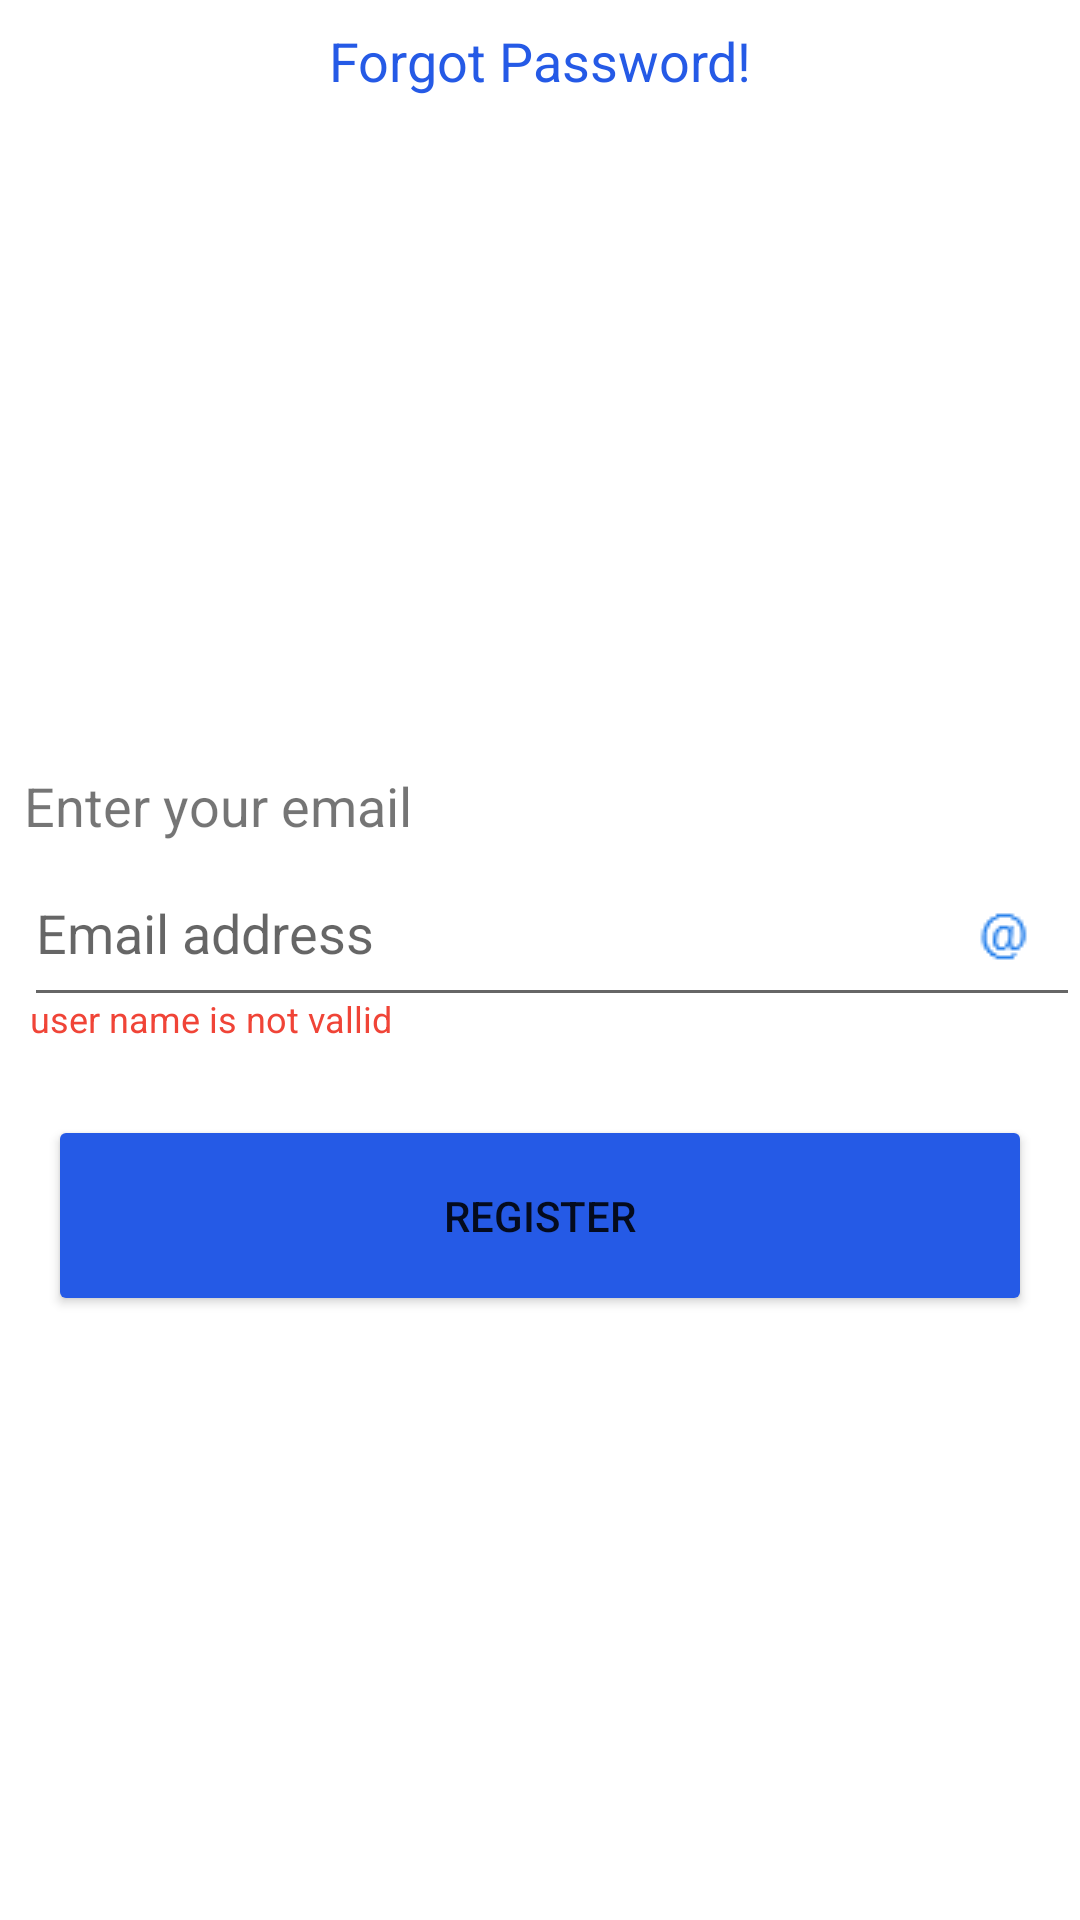

The Android layout XML behind this screen, and the referenced resources:
<!-- AndroidManifest.xml: application theme Theme.DanzhehPlus -->
<!-- res/layout/fragment_forgot_pass.xml -->
<?xml version="1.0" encoding="utf-8"?>
<LinearLayout xmlns:android="http://schemas.android.com/apk/res/android"
    xmlns:tools="http://schemas.android.com/tools"
    android:layout_width="match_parent"
    android:layout_height="match_parent"
    android:orientation="vertical"
    tools:context=".fragments.StarterPages.ForgotPassFragment">

    <TextView

        android:layout_width="match_parent"
        android:layout_height="wrap_content"
        android:layout_marginTop="8dp"
        android:gravity="center"
        android:text="@string/forgottenPass"
        android:textColor="@color/theBlue"
        android:textSize="18sp" />

    <ImageView
        android:layout_width="match_parent"
        android:layout_height="200dp"
        android:layout_marginTop="8dp"
        android:src="@drawable/vecror_one" />

    <TextView

        android:layout_width="match_parent"
        android:layout_height="wrap_content"
        android:layout_marginStart="8dp"
        android:layout_marginTop="16dp"
        android:text="@string/enter_your_email"
        android:textSize="18sp" />


    <com.google.android.material.textfield.TextInputEditText
        android:id="@+id/edtEmailForgot"
        android:layout_width="match_parent"
        android:layout_height="wrap_content"
        android:layout_marginStart="8dp"
        android:layout_marginTop="8dp"
        android:drawableEnd="@drawable/vc_ad"
        android:hint="@string/EmailAddress"
        android:paddingEnd="16dp"
        android:paddingBottom="16dp"
        tools:ignore="RtlSymmetry" />

    <TextView
        android:id="@+id/txtErrEmail"
        android:layout_width="wrap_content"
        android:layout_height="wrap_content"
        android:layout_marginStart="10dp"
        android:layout_marginTop="-8dp"
        android:text="@string/usernotvalid"
        android:textColor="@color/err_red"
        android:textSize="12dp" />

    <Button
        android:layout_width="match_parent"
        android:layout_height="wrap_content"
        android:layout_gravity="center"
        android:layout_marginEnd="16dp"
        android:layout_marginStart="16dp"
        android:layout_marginTop="24dp"
        android:backgroundTint="@color/theBlue"
        android:padding="24dp"
        android:text="Register" />


</LinearLayout>
<!-- resources referenced by this layout -->
<resources>
  <color name="err_red">#F04437</color>
  <color name="theBlue">#255AE6</color>
  <!-- drawable vc_ad: png bitmap (drawable, 425 bytes) -->
  <string name="EmailAddress">Email address</string>
  <string name="enter_your_email">Enter your email</string>
  <string name="forgottenPass">Forgot Password!</string>
  <string name="usernotvalid">user name is not vallid</string>
  <style name="Theme.DanzhehPlus" parent="Theme.MaterialComponents.DayNight.NoActionBar">
          
          <item name="colorPrimary">@color/purple_500</item>
          <item name="colorPrimaryVariant">@color/purple_700</item>
          <item name="colorOnPrimary">@color/white</item>
          
          <item name="colorSecondary">@color/teal_200</item>
          <item name="colorSecondaryVariant">@color/teal_700</item>
          <item name="colorOnSecondary">@color/black</item>
          
          <item name="android:statusBarColor" tools:targetApi="l">?attr/colorPrimaryVariant</item>
          
      </style>
  <color name="purple_500">#FF6200EE</color>
  <color name="purple_700">#FF3700B3</color>
  <color name="white">#FFFFFFFF</color>
  <color name="teal_200">#FF03DAC5</color>
  <color name="teal_700">#FF018786</color>
  <color name="black">#FF000000</color>
</resources>
